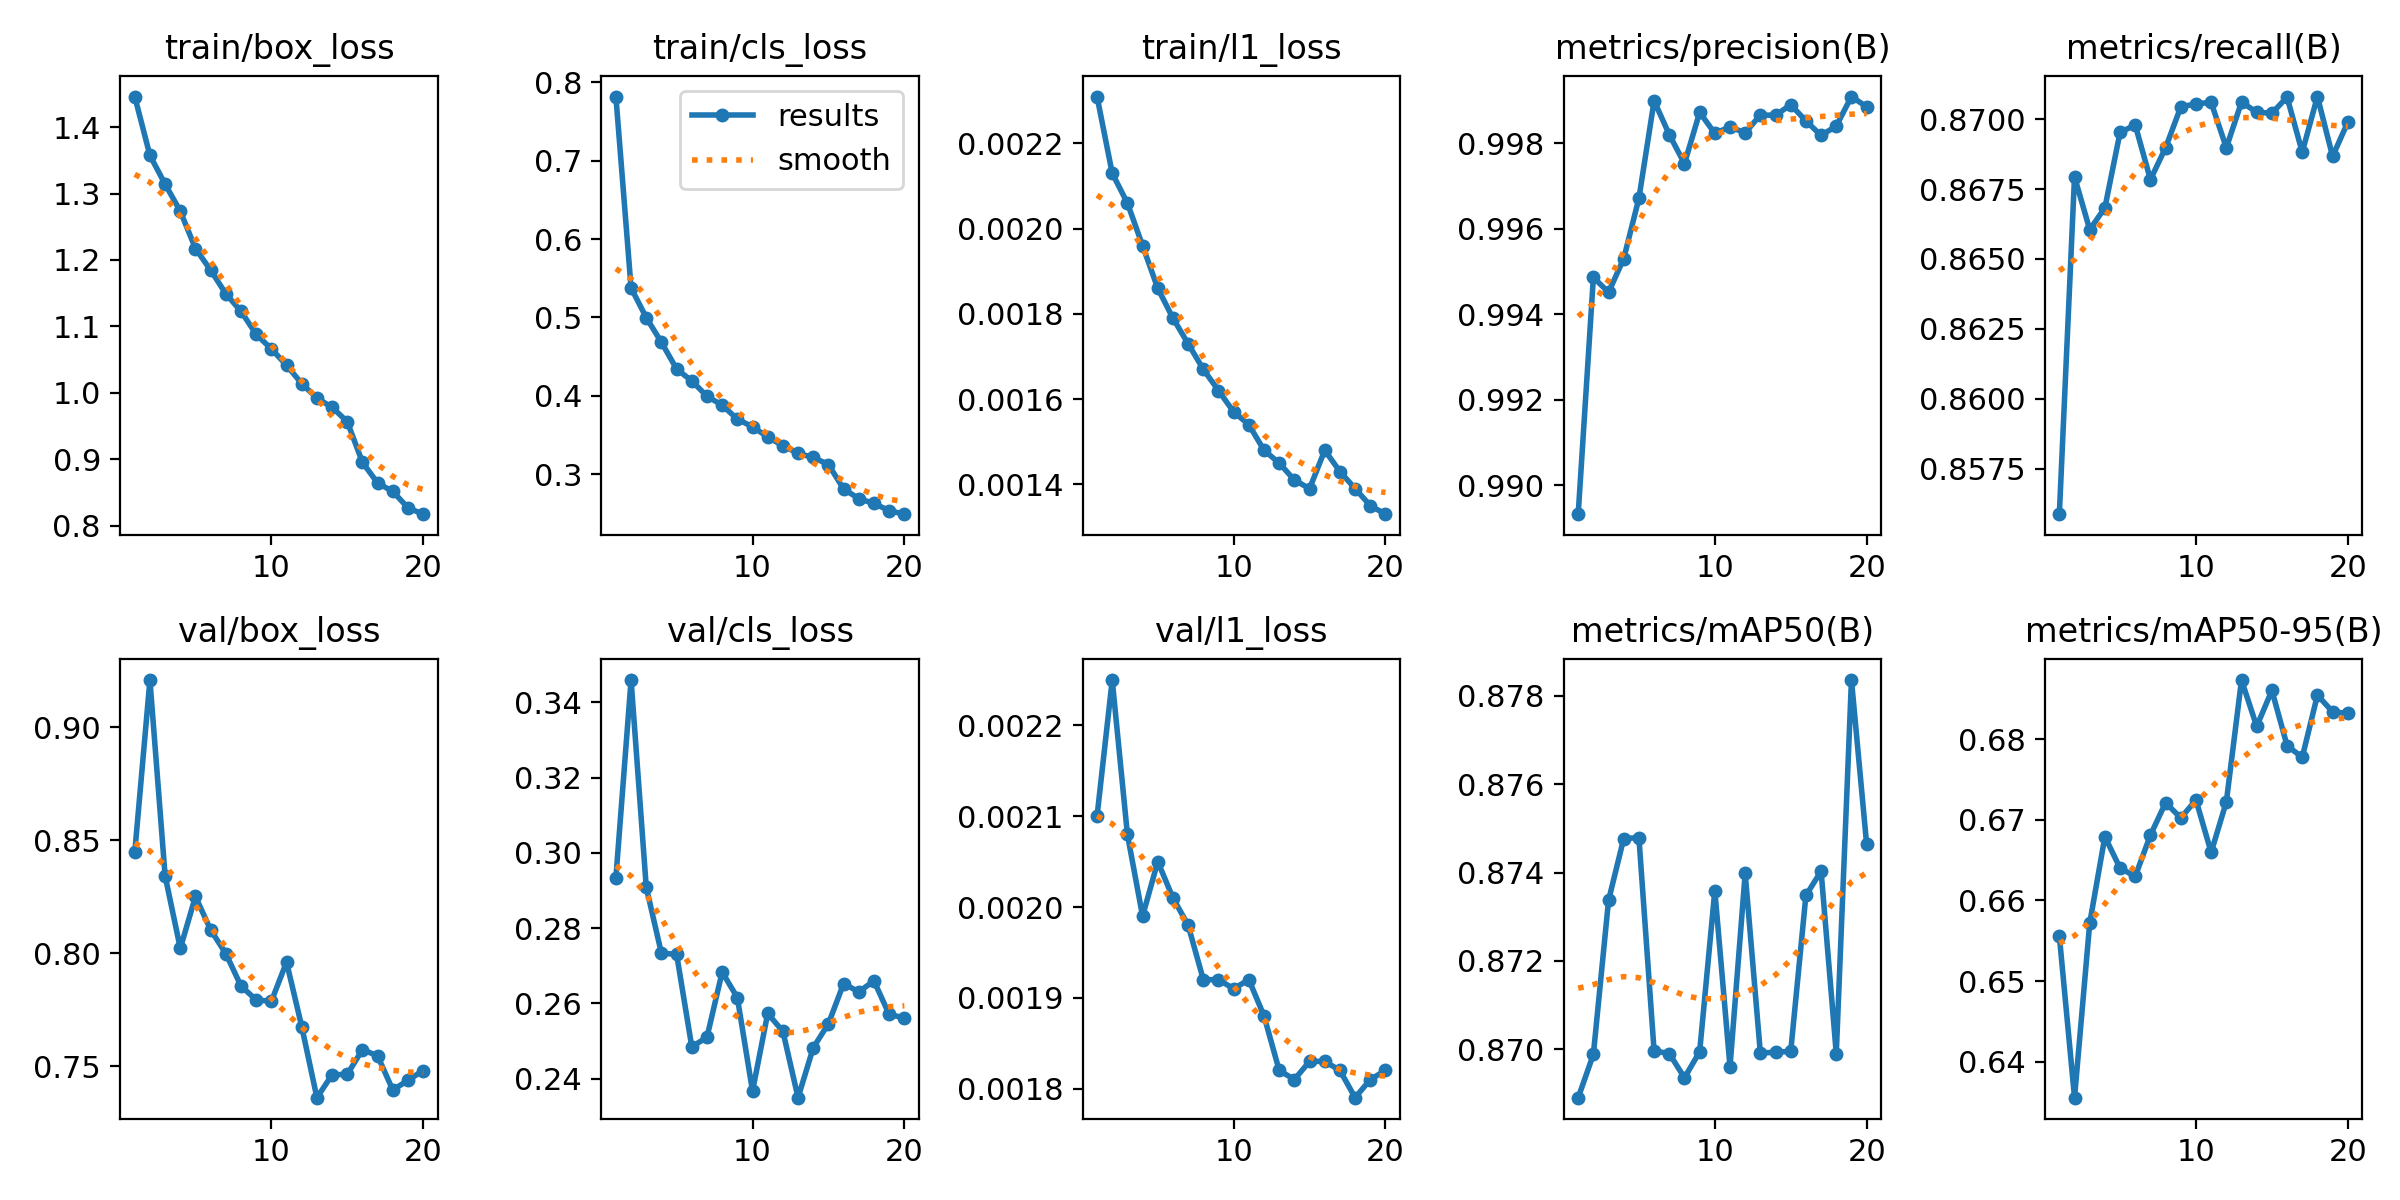

Values plotted in this chart, from the file beside it:
epoch, time, train/box_loss, train/cls_loss, train/l1_loss, metrics/precision(B), metrics/recall(B), metrics/mAP50(B), metrics/mAP50-95(B), val/box_loss, val/cls_loss, val/l1_loss, lr/pg0, lr/pg1, lr/pg2
1, 994.6, 1.446, 0.7816, 0.00231, 0.9893, 0.8559, 0.8689, 0.6556, 0.8447, 0.2934, 0.0021, 0.0004758, 0.0004758, 0.0004758
2, 1901, 1.357, 0.5377, 0.00213, 0.9949, 0.8679, 0.8699, 0.6355, 0.921, 0.3459, 0.00225, 0.000905, 0.000905, 0.000905
3, 2795, 1.314, 0.4999, 0.00206, 0.9945, 0.866, 0.8734, 0.6572, 0.8343, 0.2908, 0.00208, 0.001287, 0.001287, 0.001287
4, 3699, 1.273, 0.4683, 0.00196, 0.9953, 0.8668, 0.8748, 0.6679, 0.8022, 0.2733, 0.00199, 0.001217, 0.001217, 0.001217
5, 4601, 1.217, 0.4344, 0.00186, 0.9967, 0.8695, 0.8748, 0.664, 0.8252, 0.273, 0.00205, 0.001146, 0.001146, 0.001146
6, 5504, 1.185, 0.4191, 0.00179, 0.999, 0.8698, 0.87, 0.663, 0.8104, 0.2484, 0.00201, 0.001075, 0.001075, 0.001075
7, 6406, 1.149, 0.3997, 0.00173, 0.9982, 0.8678, 0.8699, 0.6681, 0.7999, 0.251, 0.00198, 0.001005, 0.001005, 0.001005
8, 7303, 1.123, 0.3882, 0.00167, 0.9975, 0.869, 0.8693, 0.6721, 0.7855, 0.2683, 0.00192, 0.0009339, 0.0009339, 0.0009339
9, 8184, 1.088, 0.3705, 0.00162, 0.9987, 0.8704, 0.8699, 0.6702, 0.7794, 0.2615, 0.00192, 0.0008631, 0.0008631, 0.0008631
10, 9067, 1.066, 0.3606, 0.00157, 0.9982, 0.8706, 0.8736, 0.6725, 0.7787, 0.2367, 0.00191, 0.0007924, 0.0007924, 0.0007924
11, 9951, 1.041, 0.3478, 0.00154, 0.9984, 0.8706, 0.8696, 0.666, 0.7961, 0.2573, 0.00192, 0.0007216, 0.0007216, 0.0007216
12, 10847, 1.014, 0.3365, 0.00148, 0.9982, 0.869, 0.874, 0.6722, 0.7675, 0.2526, 0.00188, 0.0006509, 0.0006509, 0.0006509
13, 11756, 0.9918, 0.3268, 0.00145, 0.9987, 0.8706, 0.8699, 0.6874, 0.736, 0.2349, 0.00182, 0.0005802, 0.0005802, 0.0005802
14, 12637, 0.9781, 0.3216, 0.00141, 0.9987, 0.8702, 0.8699, 0.6816, 0.7462, 0.2482, 0.00181, 0.0005094, 0.0005094, 0.0005094
15, 13521, 0.9563, 0.3126, 0.00139, 0.9989, 0.8702, 0.87, 0.6861, 0.7464, 0.2546, 0.00183, 0.0004387, 0.0004387, 0.0004387
16, 14411, 0.8951, 0.2814, 0.00148, 0.9985, 0.8708, 0.8735, 0.6792, 0.7574, 0.2652, 0.00183, 0.000368, 0.000368, 0.000368
17, 15302, 0.864, 0.2691, 0.00143, 0.9982, 0.8688, 0.874, 0.6778, 0.7546, 0.263, 0.00182, 0.0002972, 0.0002972, 0.0002972
18, 16172, 0.8513, 0.2629, 0.00139, 0.9984, 0.8708, 0.8699, 0.6855, 0.7394, 0.266, 0.00179, 0.0002265, 0.0002265, 0.0002265
19, 17053, 0.8266, 0.2539, 0.00135, 0.9991, 0.8687, 0.8784, 0.6834, 0.7438, 0.2571, 0.00181, 0.0001558, 0.0001558, 0.0001558
20, 17936, 0.8171, 0.2493, 0.00133, 0.9989, 0.8699, 0.8746, 0.6832, 0.7481, 0.2561, 0.00182, 8.50255e-05, 8.50255e-05, 8.50255e-05
